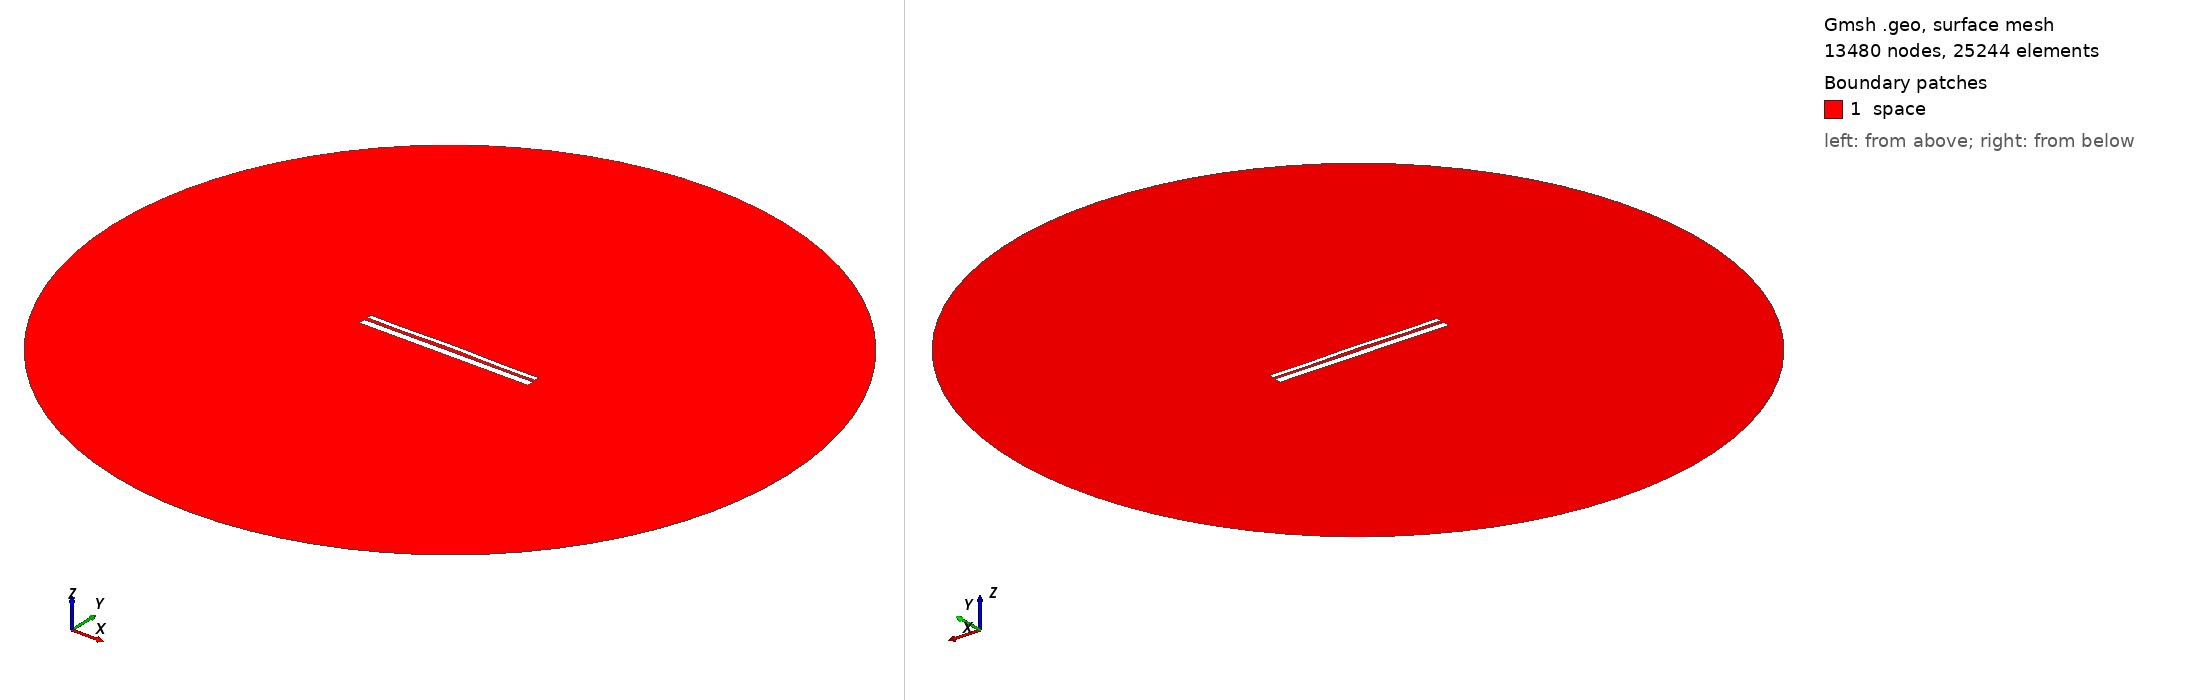

Gmsh geometry script, surface-meshed: 13480 nodes, 25244 surface elements. Boundary patches (legend numbers): 1 space. Left view from above one corner, right view from below the opposite corner. Legend entries are the model's physical surfaces. The drawing asked Gmsh for element sizes between 1% and 20% of the model's largest extent; the script's own settings can give other sizes.

=== 12611.geo (drawn) ===
//---------------------------------------
// Geometry kernel
//---------------------------------------

SetFactory("OpenCASCADE");



//---------------------------------------
// Parameters of the geometry
//---------------------------------------

// Overetch of the upper plate
overetch = 0.5;

// Distance between the plates
distance = 1.5;

// Discretization over the x axis (for the deformation)
nx = 50; 

// Length of the plate
L = 100 - overetch; 

// Number of modes
n = 4; 

// 1st mode coefficient
coeff(1) = -0.15;
beta(1) = 0.596864 * 3.1415926535 / L;

// 2nd mode coefficient
coeff(2) = 0.15;
beta(2) = 1.49418 * 3.1415926535 / L;

// 3rd mode coefficient
coeff(3) = 0.0;
beta(3) = 2.50025 * 3.1415926535 / L;

// 4th mode coefficient
coeff(4) = -0.15;
beta(4) = 3.49999 * 3.1415926535 / L;



//---------------------------------------
// Upper plate (deformed rectangle)
//---------------------------------------

// Coordiantes of the upper plate
xmin = -50;
xmax = 50 - overetch;

// Height of the upper plate
yheight = 4 - 2 * overetch;

// Indexes of the points
UpperID[] = {};
LowerID[] = {};
LeftID[] = {};
RightID[] = {};

// Point index
p = 1;

// Horizontal edges
For i In {1:nx}
    x = xmin + (i-1)*(xmax - xmin)/(nx-1);

    y_bottom = distance / 2 + overetch;
    For j In {1:n}
        C = (Cosh(beta(j)*L) + Cos(beta(j)*L)) / (Sinh(beta(j)*L) + Sin(beta(j)*L));
        y_bottom  = y_bottom + coeff(j) * (Cosh(beta(j)*(x+50)) - Cos(beta(j)*(x+50)) - C * (Sinh(beta(j)*(x+50)) - Sin(beta(j)*(x+50))));
    EndFor

    y_top = y_bottom + yheight;

    Point(p) = {x, y_top, 0, 1.0};
    UpperID[i] = p;
    p = p + 1;

    Point(p) = {x, y_bottom, 0, 1.0};
    LowerID[i] = p;
    p = p + 1;
EndFor

// Create point lists
UpperPts[] = {}; LowerPts[] = {};
For i In {1:nx}
  UpperPts[] += {UpperID[i]};
  LowerPts[] += {LowerID[i]};
EndFor

// Build splines
Spline(1) = {UpperPts[]};
Spline(2) = {LowerPts[]};
Line(3) = {LowerPts[nx-1], UpperPts[nx-1]};
Line(4) = {LowerPts[0], UpperPts[0]};

// Build the plane surface
Curve Loop(1) = {2, 3, -1, -4};
Plane Surface(1) = {1};



//---------------------------------------
// Lower plate (rectangle)
//---------------------------------------

// Vertices
Point(1001) = {-50, -1, 0, 1.0};
Point(1002) = { 50, -1, 0, 1.0};
Point(1003) = { 50,  -5, 0, 1.0};
Point(1004) = {-50,  -5, 0, 1.0};

// Edges
Line(5) = {1001, 1002};
Line(6) = {1002, 1003};
Line(7) = {1003, 1004};
Line(8) = {1004, 1001};

// Plane surface
Line Loop(2) = {5, 6, 7, 8};
Plane Surface(2) = {2}; 



//---------------------------------------
// Outer (fictious) boundary
//---------------------------------------

// Points
Point(1005) = {0, 0, 0};       // Center
Point(1006) = {200, 0, 0};     // Start point
Point(1007) = {0, 200, 0};     // 90 degrees
Point(1008) = {-200, 0, 0};    // 180 degrees
Point(1009) = {0, -200, 0};    // 270 degrees

// Circle arcs (each needs start, center, end)
Circle(9) = {1006, 1005, 1007};
Circle(10) = {1007, 1005, 1008};
Circle(11) = {1008, 1005, 1009};
Circle(12) = {1009, 1005, 1006};

// Plane surface for the entire domain
Curve Loop(3) = {9, 10, 11, 12};
Surface(3) = {3};

// Subtract the plates from the whole domain to obtain the actual domain where we want to solve the equations
BooleanDifference{ Surface{3}; Delete; }{ Surface{1}; Surface{2}; Delete; }




//---------------------------------------
// Transfinite Lines/Curves
//---------------------------------------

// Set the number of points on the boundaries
r = 7;

// Plates
Transfinite Curve {1, 2} = 50*r Using Progression 1;
Transfinite Curve {3, 4} = 2*r Using Progression 1;
Transfinite Line {5, 7} = 50*r Using Progression 1;
Transfinite Line {6, 8} = 2*r Using Progression 1;

// Outer boundary
Transfinite Line {9, 10, 11, 12} = 20 Using Progression 1;



//---------------------------------------
// Physical groups
//---------------------------------------                

// Physical curves (boundaries)
Physical Line("force_segment", 10) = {2};
Physical Line("upper_plate", 11) = {1, 3, 4};
Physical Line("lower_plate", 12) = {5, 6, 7, 8};
Physical Line("boundary", 20) = {9, 10, 11, 12};

// Physical Surfaces
Physical Surface("space", 30) = {3};



//---------------------------------------
// 6. Generate the Mesh
//---------------------------------------

// 2D mesh generation
Mesh 2;
